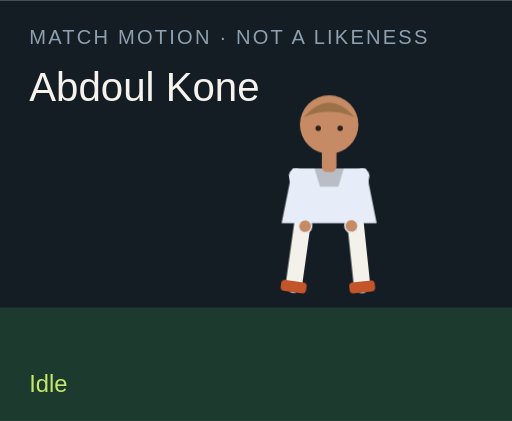
t = 0.00 s
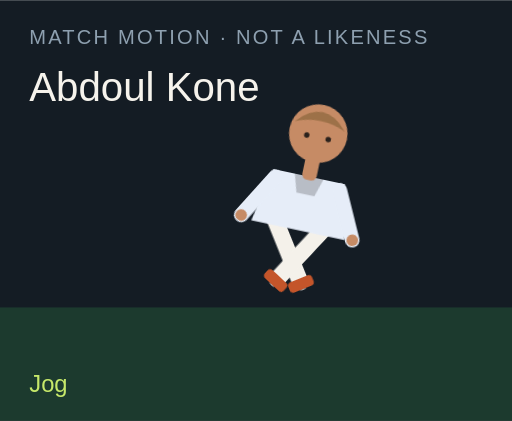
t = 1.50 s
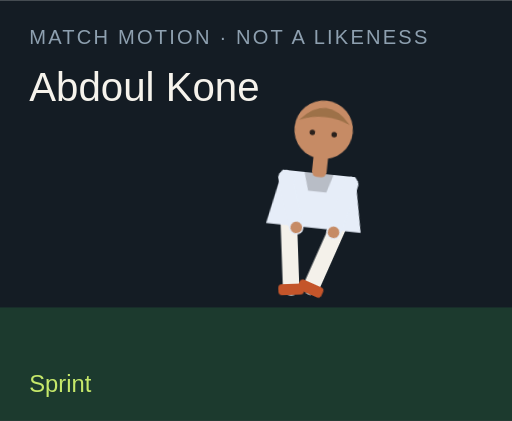
t = 3.00 s
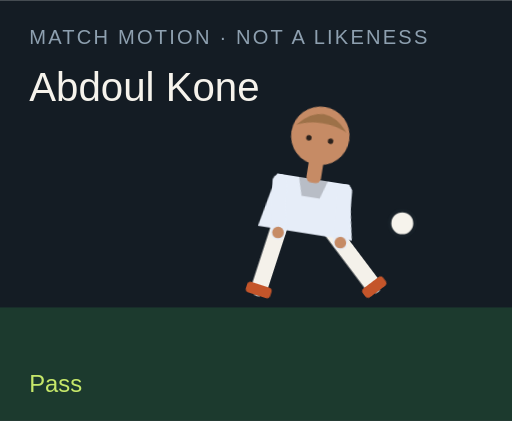
t = 4.50 s
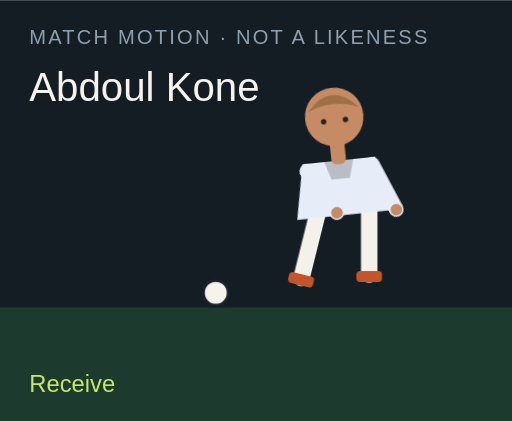
t = 6.00 s
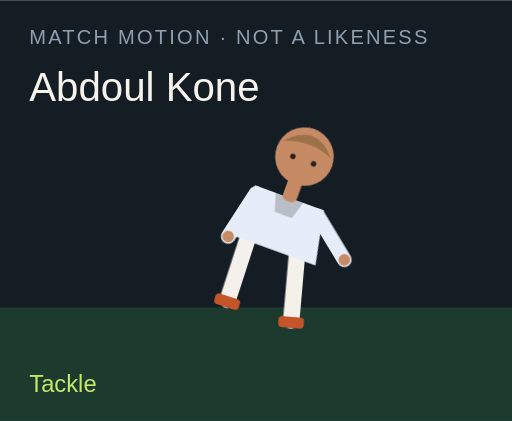
t = 7.50 s

The animated SVG that drew these frames (rendered in a browser with its animation timeline set to each time). Animation: 18 CSS @keyframes rules; one cycle of 9.00 s, repeats indefinitely.

<?xml version="1.0" encoding="UTF-8"?>
<svg xmlns="http://www.w3.org/2000/svg" viewBox="0 0 280 230" role="img">
  <style>@media (prefers-reduced-motion: reduce){animate,animateTransform{display:none}}</style>
  <rect width="280" height="230" fill="#141c24"/>
  <rect y="168" width="280" height="62" fill="#1c3a2e"/>
  <text x="16" y="24" fill="#8ea0b0" font-family="Arial,sans-serif" font-size="11" letter-spacing="1.2">MATCH MOTION · NOT A LIKENESS</text>
  <text x="16" y="55" fill="#f6f3ec" font-family="Impact,sans-serif" font-size="22">Abdoul Kone</text>
  <circle r="7" fill="#f6f3ec" stroke="#172028" stroke-width="2" id="motion-69700" cx="150" cy="160" opacity="0">
    
    
    
  </circle>
  <g transform="translate(132 40)">
    <g id="motion-69722" transform="rotate(0 48 90)">
      
      <g id="motion-69724" transform="translate(0 0)">
        
        <g transform="translate(34 78)"><g id="motion-69726" transform="rotate(8)"><path d="M0 0 V38" stroke="#f4f1ea" stroke-width="9" stroke-linecap="round"/><rect x="-7" y="36" width="14" height="6" rx="2" fill="#c4552a"/></g></g>
        <g transform="translate(62 78)"><g id="motion-69728" transform="rotate(-6)"><path d="M0 0 V38" stroke="#f4f1ea" stroke-width="9" stroke-linecap="round"/><rect x="-7" y="36" width="14" height="6" rx="2" fill="#c4552a"/></g></g>
        <path d="M28 52 h40 l6 30 H22 Z" fill="#e6edf8"/>
        <path d="M40 52 h16 l-3 10 H43 Z" fill="#000" opacity=".2"/>
        <g transform="translate(30 56)"><g id="motion-69730" transform="rotate(-10)"><path d="M0 0 V28" stroke="#e6edf8" stroke-width="8" stroke-linecap="round"/><circle cx="0" cy="28" r="3.2" fill="#c68b65"/></g></g>
        <g transform="translate(66 56)"><g id="motion-69732" transform="rotate(12)"><path d="M0 0 V28" stroke="#e6edf8" stroke-width="8" stroke-linecap="round"/><circle cx="0" cy="28" r="3.2" fill="#c68b65"/></g></g>
        <rect x="44" y="40" width="8" height="14" rx="3" fill="#c68b65"/>
        <circle cx="48" cy="28" r="16" fill="#c68b65"/>
        <path d="M34 24 Q48 8 62 24 Q48 18 34 24" fill="#9d7148"/>
        <circle cx="42" cy="30" r="1.5" fill="#2a211c"/><circle cx="54" cy="30" r="1.5" fill="#2a211c"/>
      </g>
    </g>
  </g>
  <text x="16" y="214" fill="#c6e86a" font-family="Arial,sans-serif" font-size="13" opacity="1" id="motion-69704">Idle</text><text x="16" y="214" fill="#c6e86a" font-family="Arial,sans-serif" font-size="13" opacity="0" id="motion-69706">Jog</text><text x="16" y="214" fill="#c6e86a" font-family="Arial,sans-serif" font-size="13" opacity="0" id="motion-69708">Sprint</text><text x="16" y="214" fill="#c6e86a" font-family="Arial,sans-serif" font-size="13" opacity="0" id="motion-69710">Dribble</text><text x="16" y="214" fill="#c6e86a" font-family="Arial,sans-serif" font-size="13" opacity="0" id="motion-69712">Pass</text><text x="16" y="214" fill="#c6e86a" font-family="Arial,sans-serif" font-size="13" opacity="0" id="motion-69714">Shoot</text><text x="16" y="214" fill="#c6e86a" font-family="Arial,sans-serif" font-size="13" opacity="0" id="motion-69716">Receive</text><text x="16" y="214" fill="#c6e86a" font-family="Arial,sans-serif" font-size="13" opacity="0" id="motion-69718">Tackle</text><text x="16" y="214" fill="#c6e86a" font-family="Arial,sans-serif" font-size="13" opacity="0" id="motion-69720">Point</text>
<style>@keyframes track-69701{0%{cx:150px}11.1%{cx:156px}22.2%{cx:164px}33.300000000000004%{cx:142px}44.4%{cx:190px}55.60000000000001%{cx:250px}66.7%{cx:118px}77.8%{cx:150px}88.9%{cx:150px}100%{cx:150px}}@keyframes track-69702{0%{cy:160px}11.1%{cy:158px}22.2%{cy:154px}33.300000000000004%{cy:156px}44.4%{cy:148px}55.60000000000001%{cy:96px}66.7%{cy:160px}77.8%{cy:160px}88.9%{cy:160px}100%{cy:160px}}@keyframes track-69703{0%{opacity:0}11.1%{opacity:0}22.2%{opacity:0}33.300000000000004%{opacity:1}44.4%{opacity:1}55.60000000000001%{opacity:1}66.7%{opacity:1}77.8%{opacity:0}88.9%{opacity:0}100%{opacity:0}}@keyframes track-69705{0%{opacity:1}11.1%{opacity:0}22.2%{opacity:0}33.300000000000004%{opacity:0}44.4%{opacity:0}55.60000000000001%{opacity:0}66.7%{opacity:0}77.8%{opacity:0}88.9%{opacity:0}100%{opacity:1}}@keyframes track-69707{0%{opacity:0}11.1%{opacity:1}22.2%{opacity:0}33.300000000000004%{opacity:0}44.4%{opacity:0}55.60000000000001%{opacity:0}66.7%{opacity:0}77.8%{opacity:0}88.9%{opacity:0}100%{opacity:0}}@keyframes track-69709{0%{opacity:0}11.1%{opacity:0}22.2%{opacity:1}33.300000000000004%{opacity:0}44.4%{opacity:0}55.60000000000001%{opacity:0}66.7%{opacity:0}77.8%{opacity:0}88.9%{opacity:0}100%{opacity:0}}@keyframes track-69711{0%{opacity:0}11.1%{opacity:0}22.2%{opacity:0}33.300000000000004%{opacity:1}44.4%{opacity:0}55.60000000000001%{opacity:0}66.7%{opacity:0}77.8%{opacity:0}88.9%{opacity:0}100%{opacity:0}}@keyframes track-69713{0%{opacity:0}11.1%{opacity:0}22.2%{opacity:0}33.300000000000004%{opacity:0}44.4%{opacity:1}55.60000000000001%{opacity:0}66.7%{opacity:0}77.8%{opacity:0}88.9%{opacity:0}100%{opacity:0}}@keyframes track-69715{0%{opacity:0}11.1%{opacity:0}22.2%{opacity:0}33.300000000000004%{opacity:0}44.4%{opacity:0}55.60000000000001%{opacity:1}66.7%{opacity:0}77.8%{opacity:0}88.9%{opacity:0}100%{opacity:0}}@keyframes track-69717{0%{opacity:0}11.1%{opacity:0}22.2%{opacity:0}33.300000000000004%{opacity:0}44.4%{opacity:0}55.60000000000001%{opacity:0}66.7%{opacity:1}77.8%{opacity:0}88.9%{opacity:0}100%{opacity:0}}@keyframes track-69719{0%{opacity:0}11.1%{opacity:0}22.2%{opacity:0}33.300000000000004%{opacity:0}44.4%{opacity:0}55.60000000000001%{opacity:0}66.7%{opacity:0}77.8%{opacity:1}88.9%{opacity:0}100%{opacity:0}}@keyframes track-69721{0%{opacity:0}11.1%{opacity:0}22.2%{opacity:0}33.300000000000004%{opacity:0}44.4%{opacity:0}55.60000000000001%{opacity:0}66.7%{opacity:0}77.8%{opacity:0}88.9%{opacity:1}100%{opacity:0}}@keyframes track-69723{0%{transform:rotate(0deg)}11.1%{transform:rotate(8deg)}22.2%{transform:rotate(16deg)}33.300000000000004%{transform:rotate(6deg)}44.4%{transform:rotate(4deg)}55.60000000000001%{transform:rotate(14deg)}66.7%{transform:rotate(-6deg)}77.8%{transform:rotate(34deg)}88.9%{transform:rotate(6deg)}100%{transform:rotate(0deg)}}@keyframes track-69725{0%{transform:translate(0px,0px)}11.1%{transform:translate(0px,-3px)}22.2%{transform:translate(0px,-6px)}33.300000000000004%{transform:translate(0px,-2px)}44.4%{transform:translate(0px,2px)}55.60000000000001%{transform:translate(0px,-4px)}66.7%{transform:translate(0px,1px)}77.8%{transform:translate(0px,10px)}88.9%{transform:translate(0px,-4px)}100%{transform:translate(0px,0px)}}@keyframes track-69727{0%{transform:rotate(8deg)}11.1%{transform:rotate(-26deg)}22.2%{transform:rotate(-42deg)}33.300000000000004%{transform:rotate(-8deg)}44.4%{transform:rotate(6deg)}55.60000000000001%{transform:rotate(12deg)}66.7%{transform:rotate(20deg)}77.8%{transform:rotate(-8deg)}88.9%{transform:rotate(4deg)}100%{transform:rotate(8deg)}}@keyframes track-69729{0%{transform:rotate(-6deg)}11.1%{transform:rotate(24deg)}22.2%{transform:rotate(38deg)}33.300000000000004%{transform:rotate(18deg)}44.4%{transform:rotate(-38deg)}55.60000000000001%{transform:rotate(-54deg)}66.7%{transform:rotate(6deg)}77.8%{transform:rotate(-22deg)}88.9%{transform:rotate(-8deg)}100%{transform:rotate(-6deg)}}@keyframes track-69731{0%{transform:rotate(-10deg)}11.1%{transform:rotate(24deg)}22.2%{transform:rotate(36deg)}33.300000000000004%{transform:rotate(-18deg)}44.4%{transform:rotate(10deg)}55.60000000000001%{transform:rotate(-24deg)}66.7%{transform:rotate(-30deg)}77.8%{transform:rotate(12deg)}88.9%{transform:rotate(14deg)}100%{transform:rotate(-10deg)}}@keyframes track-69733{0%{transform:rotate(12deg)}11.1%{transform:rotate(-20deg)}22.2%{transform:rotate(-32deg)}33.300000000000004%{transform:rotate(14deg)}44.4%{transform:rotate(-26deg)}55.60000000000001%{transform:rotate(18deg)}66.7%{transform:rotate(-22deg)}77.8%{transform:rotate(-6deg)}88.9%{transform:rotate(-96deg)}100%{transform:rotate(12deg)}}@media(prefers-reduced-motion:no-preference){#motion-69700{animation:track-69701 9s linear infinite both,track-69702 9s linear infinite both,track-69703 9s steps(1,end) infinite both}#motion-69704{animation:track-69705 9s steps(1,end) infinite both}#motion-69706{animation:track-69707 9s steps(1,end) infinite both}#motion-69708{animation:track-69709 9s steps(1,end) infinite both}#motion-69710{animation:track-69711 9s steps(1,end) infinite both}#motion-69712{animation:track-69713 9s steps(1,end) infinite both}#motion-69714{animation:track-69715 9s steps(1,end) infinite both}#motion-69716{animation:track-69717 9s steps(1,end) infinite both}#motion-69718{animation:track-69719 9s steps(1,end) infinite both}#motion-69720{animation:track-69721 9s steps(1,end) infinite both}#motion-69722{animation:track-69723 9s linear infinite both}#motion-69724{animation:track-69725 9s linear infinite both}#motion-69726{animation:track-69727 9s linear infinite both}#motion-69728{animation:track-69729 9s linear infinite both}#motion-69730{animation:track-69731 9s linear infinite both}#motion-69732{animation:track-69733 9s linear infinite both}}</style></svg>
